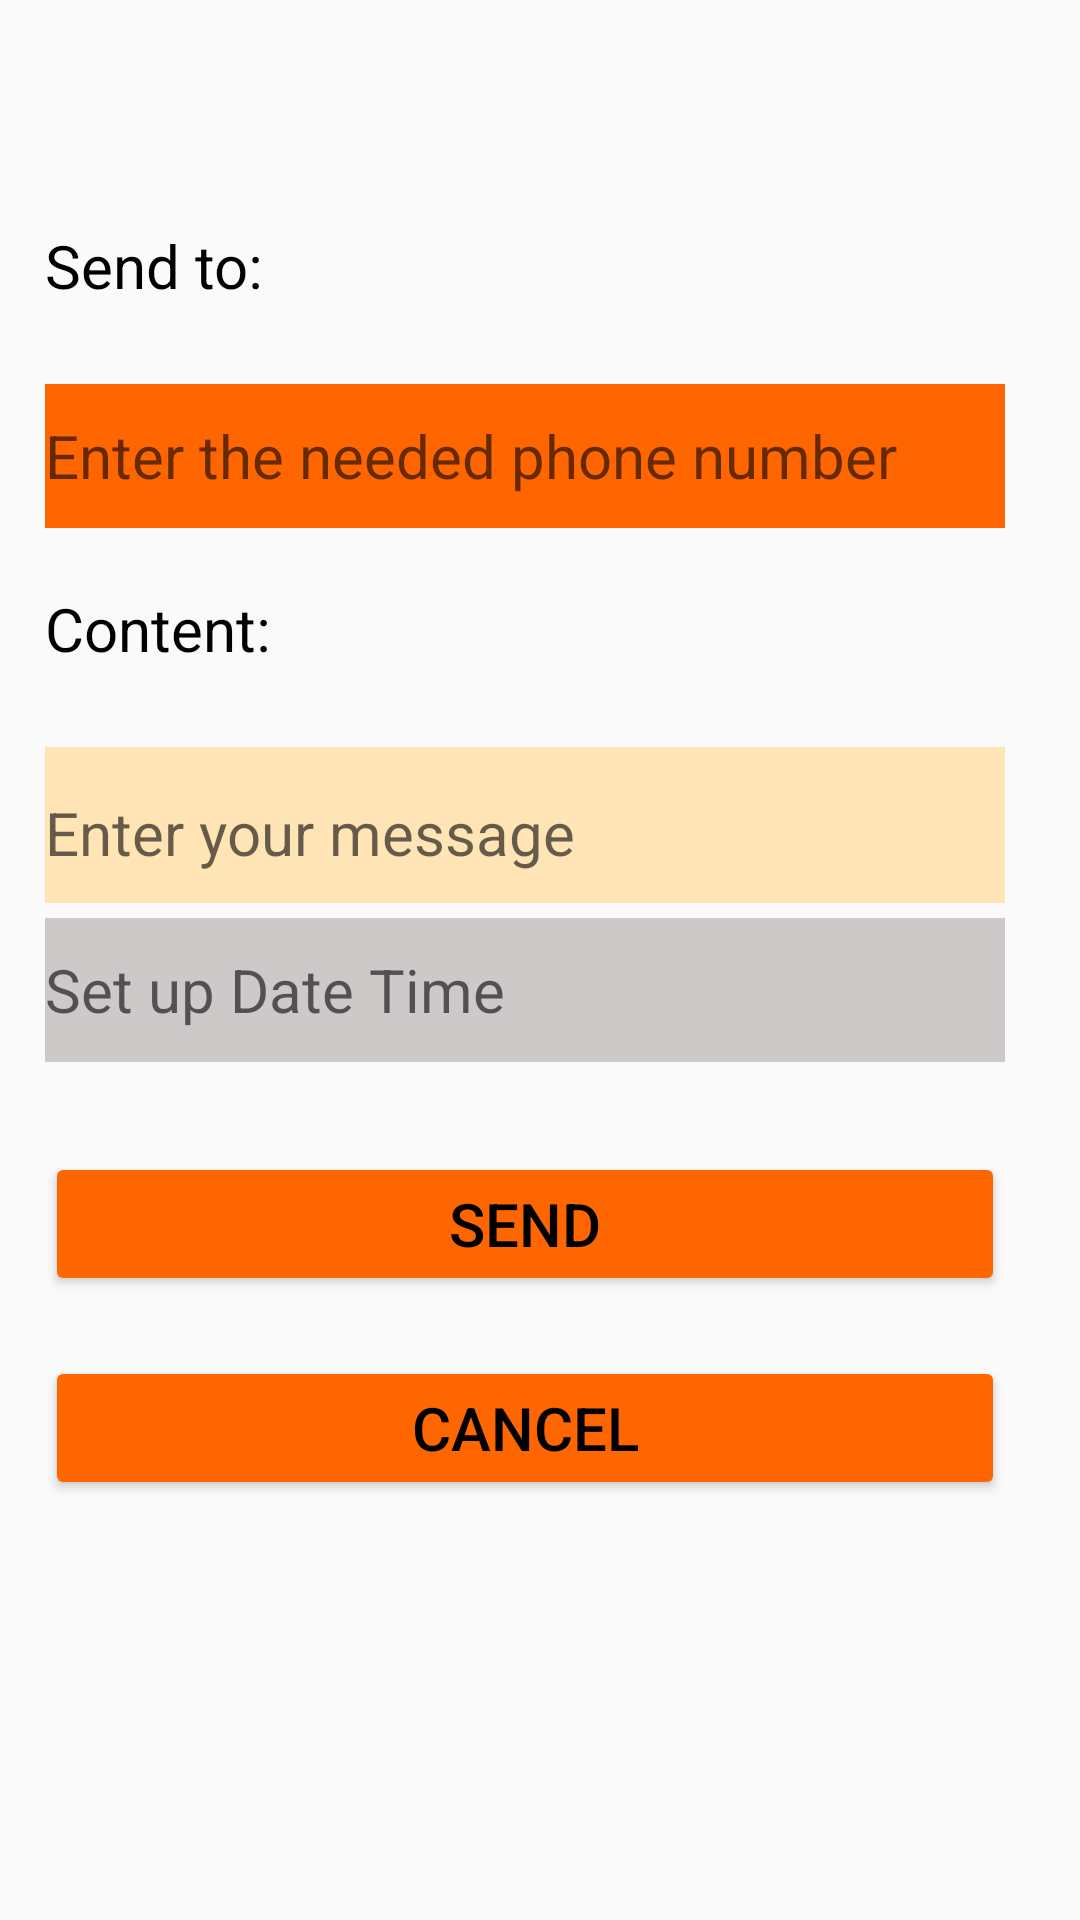

Android layout source for this screen:
<!-- AndroidManifest.xml: application theme Theme.AppCompat.Light.NoActionBar -->
<!-- res/layout/fragment_sms_layout.xml -->
<?xml version="1.0" encoding="utf-8"?>
<RelativeLayout
    xmlns:android="http://schemas.android.com/apk/res/android"
    xmlns:tools="http://schemas.android.com/tools"
    android:layout_width="match_parent"
    android:layout_height="match_parent">
    <TextView
        android:id="@+id/tx_sender_sms"
        android:layout_width="100dp"
        android:layout_height="48dp"
        android:layout_marginStart="15dp"
        android:layout_marginTop="75dp"
        android:text="@string/send_to"
        android:textSize="20sp"
        android:textColor="@color/black"
        />
    <EditText
        android:id="@+id/edt_inputPhone_sms"
        android:layout_width="320dp"
        android:layout_height="48dp"
        android:inputType="phone"
        android:textColor="@color/black"
        android:textSize="20sp"
        android:hint="@string/hint_enter_phone_number"
        android:autofillHints="phone"
        android:background="@color/orange"
        android:drawableStart="@drawable/ic_baseline_contact_phone_24"
        android:drawablePadding="15dp"
        android:layout_below="@id/tx_sender_sms"
        android:layout_marginTop="5dp"
        android:layout_alignStart="@id/tx_sender_sms"
        />
    <TextView
        android:id="@+id/tx_content_sms"
        android:layout_width="320dp"
        android:layout_height="48dp"
        android:text="@string/sms_content"
        android:textColor="@color/black"
        android:textSize="20sp"
        android:layout_below="@id/edt_inputPhone_sms"
        android:layout_marginTop="20dp"
        android:layout_alignStart="@id/edt_inputPhone_sms"
        />
    <EditText
        android:id="@+id/edt_content_sms"
        android:layout_width="320dp"
        android:layout_height="wrap_content"
        android:inputType="textMultiLine"
        android:maxLines="3"
        android:hint="@string/hint_enter_your_sms"
        android:textSize="20sp"
        android:textColor="@color/black"
        android:background="@color/Moccasin"
        android:drawableStart="@drawable/ic_baseline_textsms_24"
        android:drawablePadding="15dp"
        android:gravity="start"
        android:paddingTop="15dp"
        android:paddingBottom="10dp"
        android:layout_below="@id/tx_content_sms"
        android:layout_marginTop="5dp"
        android:layout_alignStart="@id/tx_content_sms"
        />
    <EditText
        android:id="@+id/edt_time_sms"
        android:layout_width="320dp"
        android:layout_height="48dp"
        android:inputType="datetime"
        android:hint="@string/set_up_datetime"
        android:textColor="@color/black"
        android:textSize="20sp"
        android:background="@color/sliver"
        android:layout_below="@id/edt_content_sms"
        android:layout_marginTop="5dp"
        android:layout_alignStart="@id/edt_content_sms"
        android:clickable="false"
        android:cursorVisible="false"
        android:focusable="false"
        android:focusableInTouchMode="false"
        />
    <Button
        android:id="@+id/btn_setup_sms"
        android:layout_width="320dp"
        android:layout_height="48dp"
        android:text="@string/send_mess"
        android:textColor="@color/black"
        android:textSize="20sp"
        android:backgroundTint="@color/orange"
        android:layout_below="@id/edt_time_sms"
        android:layout_marginTop="30dp"
        android:layout_alignStart="@id/edt_time_sms"
        />
    <Button
        android:id="@+id/btn_cancel_sms"
        android:layout_width="320dp"
        android:layout_height="48dp"
        android:text="@string/cancel_mess"
        android:textColor="@color/black"
        android:textSize="20sp"
        android:backgroundTint="@color/orange"
        android:layout_below="@id/btn_setup_sms"
        android:layout_marginTop="20dp"
        android:layout_alignStart="@id/btn_setup_sms"
        />
</RelativeLayout>
<!-- resources referenced by this layout -->
<resources>
  <color name="Moccasin">#FFE4B5</color>
  <color name="black">#FF000000</color>
  <color name="orange">#FF6600</color>
  <color name="sliver">#CDC9C9</color>
  <string name="cancel_mess">Cancel</string>
  <string name="hint_enter_phone_number">Enter the needed phone number</string>
  <string name="hint_enter_your_sms">Enter your message</string>
  <string name="send_mess">Send</string>
  <string name="send_to">Send to: </string>
  <string name="set_up_datetime">Set up Date Time</string>
  <string name="sms_content">Content: </string>
</resources>
